Dataset: dataset (GitHub, Synizter/asagao-classification). Classes: asagao morning glory flower, not asagao.

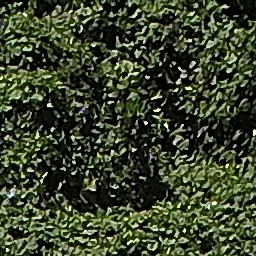
Label: asagao morning glory flower

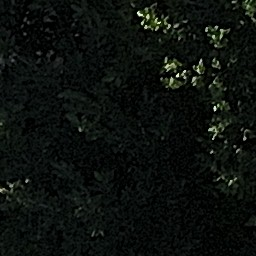
Label: not asagao

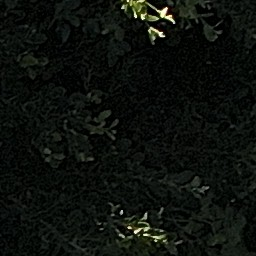
Label: not asagao

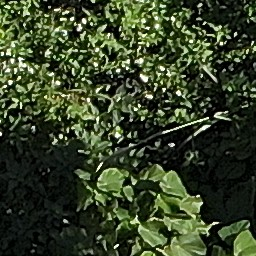
Label: not asagao

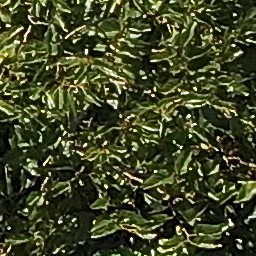
Label: asagao morning glory flower

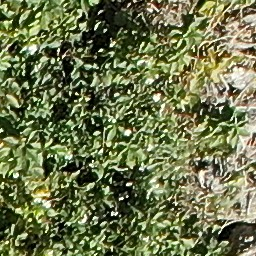
Label: not asagao
